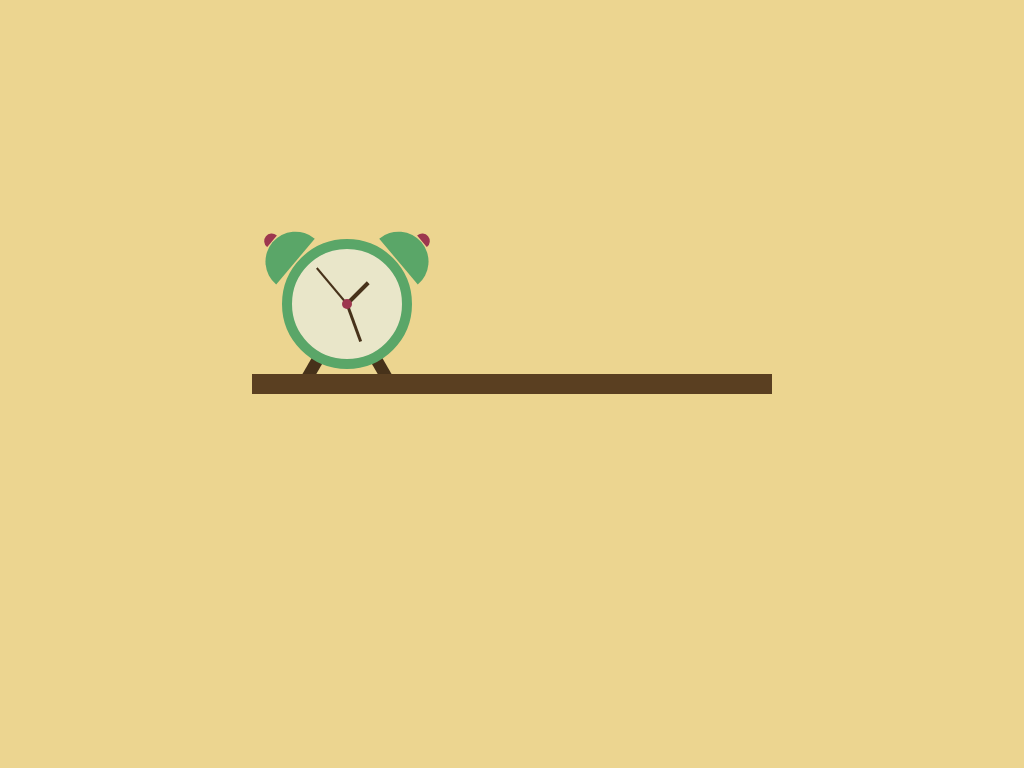

Give the HTML and CSS whose rendering is this image.

<!-- file: index.html -->
<!DOCTYPE html>
<html lang="en">
<head>
    <meta charset="UTF-8">
    <meta name="viewport" content="width=device-width, initial-scale=1.0">
    <title>clock books and cactus on a shielf</title>
    <link rel="stylesheet" href="styles.css">
</head>
<body>
    <div class="shelf">
    <div class="clock">
        <div class="knot"></div>
        <div class="hand hour-hand"></div>
        <div class="hand min-hand"></div>
        <div class="hand second-hand"></div>

        <div class="clock-ear-left"></div>
        <div class="clock-ear-right"></div>

        <div class="clock-foot-left"></div>
        <div class="clock-foot-right"></div>
    </div>        
    </div>    
</body>
</html>

/* file: styles.css */
body{
    margin: 0;
    padding: 0;
    height: 100vh;
    display: flex;
    justify-content: center;
    align-items: center;
    background-color: #ecd590;
}

.shelf{
    width: 520px;
    height: 20px;
    background-color: #5a3f21;
    position: relative;
}

.clock{
    width: 110px;
    height: 110px;
    background-color: #e9e6c9;
    border: 10px solid #5aa668;
    border-radius: 50%;
    position: absolute;
    top: -135px;
    left: 30px;
}
.knot {
    width: 10px;
    height: 10px;
    background-color: #9d374f;
    border-radius: 50%;
    position: absolute;
    left: 50%;
    top: 50%;
    transform: translate(-50%,-50%);
    z-index: 9;
}

.hand{
    width: 4px;
    height: 50px;
    background-color: #47321a;
    position: absolute;
    top:50%;
    left: 50%;
    transform: translate(-50%,-100%);
    transform-origin: bottom;
}

.hour-hand{
    height: 30px;
    transform: translate(-50%,-100%) rotate(45deg);
}

.min-hand{
    height: 40px;
    width: 3px;
    transform: translate(-50%,-100%) rotate(160deg);
}

.second-hand{
    height: 47px;
    width: 2px;
    transform: translate(-50%,-100%) rotate(-40deg);
}

.clock-ear-left{
    width: 60px;
    height: 30px;
    background-color: #5aa668;
    position: absolute;
    top: -12px;
    left: -38px;
    border-radius:  90px 90px 0 0;
    transform: rotate(-50deg);
}

.clock-ear-left:after{
    content: "";
    width: 15px;
    height: 8px;
    background-color: #9d374f;
    position: absolute;
    top: -9px;
    left: 23px;
    border-radius:  90px 90px 0 0 ;
}

.clock-ear-right{
    width: 60px;
    height: 30px;
    background-color: #5aa668;
    position: absolute;
    top: -12px;
    right: -38px;
    border-radius:  90px 90px 0 0;
    transform: rotate(50deg);
}

.clock-ear-right:after{
    content: "";
    width: 15px;
    height: 8px;
    background-color: #9d374f;
    position: absolute;
    top: -9px;
    right: 23px;
    border-radius:  90px 90px 0 0 ;
}

.clock-foot-left{
    width: 12px;
    height: 50px;
    background-color: #47321a;
    position: absolute;
    left: 20px;
    bottom: -25px;
    transform: rotate(30deg);
    z-index: -1;
}


.clock-foot-right{
    width: 12px;
    height: 50px;
    background-color: #47321a;
    position: absolute;
    right: 20px;
    bottom: -25px;
    transform: rotate(-30deg);
    z-index: -1;
}
